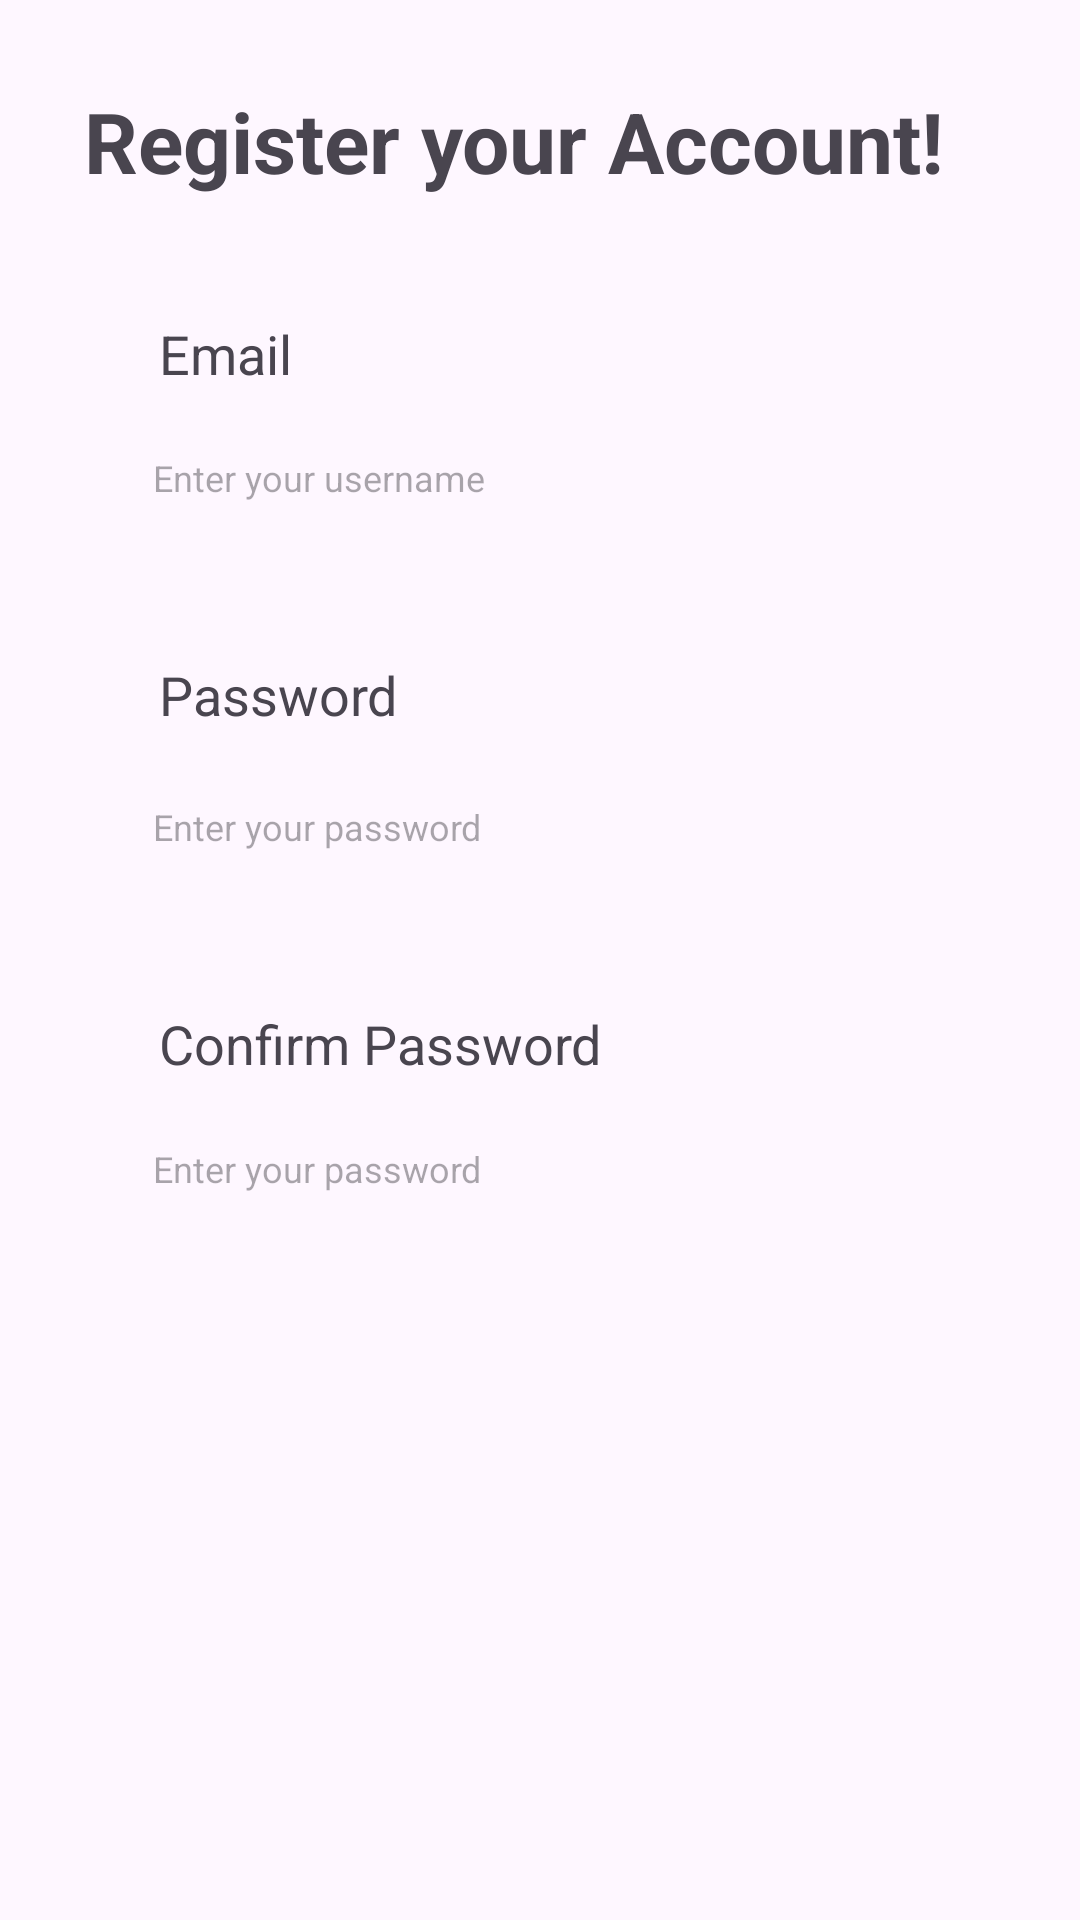

Android layout source for this screen:
<!-- AndroidManifest.xml: application theme Theme.Endore -->
<!-- res/layout/activity_register.xml -->
<?xml version="1.0" encoding="utf-8"?>
<androidx.constraintlayout.widget.ConstraintLayout xmlns:android="http://schemas.android.com/apk/res/android"
    xmlns:app="http://schemas.android.com/apk/res-auto"
    xmlns:tools="http://schemas.android.com/tools"
    android:id="@+id/main"
    android:layout_width="match_parent"
    android:layout_height="match_parent"
    tools:context=".User.Register_Activity">



    <TextView
        android:id="@+id/register_your_account"
        android:layout_width="wrap_content"
        android:layout_height="wrap_content"
        android:text="Register your Account!"
        android:textSize="28sp"
        android:textStyle="bold"
        android:layout_marginLeft="20dp"
        android:layout_marginBottom="320dp"

        app:layout_constraintBottom_toBottomOf="parent"
        app:layout_constraintTop_toTopOf="parent"
        app:layout_constraintHorizontal_bias="0.15"
        app:layout_constraintVertical_bias="0.1"
        app:layout_constraintStart_toStartOf="parent"
        app:layout_constraintEnd_toEndOf="parent"
        >

    </TextView>

    <TextView
        android:id="@+id/email"
        android:layout_width="wrap_content"
        android:layout_height="wrap_content"
        android:text="Email"
        android:textSize="18dp"
        android:layout_marginTop="40dp"
        android:layout_marginLeft="53dp"

        app:layout_constraintStart_toStartOf="parent"
        app:layout_constraintEnd_toEndOf="parent"
        app:layout_constraintHorizontal_bias="0.0"
        app:layout_constraintVertical_bias="0.0"
        app:layout_constraintTop_toBottomOf="@id/register_your_account"
        app:layout_constraintBottom_toBottomOf="parent"


        >

    </TextView>

    <EditText
        android:id="@+id/enter_username"
        android:layout_width="match_parent"
        android:layout_height="40dp"
        android:paddingStart="5dp"
        android:hint="  Enter your username"
        android:textSize="12dp"
        android:layout_marginLeft="40dp"
        android:layout_marginRight="40dp"
        android:background="@drawable/edit_text_transparent"

        app:layout_constraintStart_toStartOf="parent"
        app:layout_constraintEnd_toEndOf="parent"
        app:layout_constraintHorizontal_bias="0.19"
        app:layout_constraintVertical_bias="0.02"
        app:layout_constraintTop_toBottomOf="@id/email"
        app:layout_constraintBottom_toBottomOf="parent"
        >

    </EditText>

    <TextView
        android:id="@+id/password"
        android:layout_width="wrap_content"
        android:layout_height="wrap_content"
        android:text="Password"
        android:textSize="18dp"
        android:layout_marginTop="40dp"
        android:layout_marginLeft="53dp"


        app:layout_constraintStart_toStartOf="parent"
        app:layout_constraintEnd_toEndOf="parent"
        app:layout_constraintHorizontal_bias="0.0"
        app:layout_constraintVertical_bias="0.0"
        app:layout_constraintTop_toBottomOf="@id/enter_username"
        app:layout_constraintBottom_toBottomOf="parent"
        >

    </TextView>

    <EditText
        android:id="@+id/enter_password"
        android:layout_height="40dp"
        android:layout_width="match_parent"
        android:layout_marginRight="40dp"

        android:layout_marginLeft="40dp"
        android:layout_marginTop="5dp"
        android:paddingStart="5dp"
        android:hint="  Enter your password"
        android:textSize="12dp"
        android:background="@drawable/edit_text_transparent"

        app:layout_constraintStart_toStartOf="parent"
        app:layout_constraintEnd_toEndOf="parent"
        app:layout_constraintHorizontal_bias="0.19"
        app:layout_constraintVertical_bias="0.02"
        app:layout_constraintTop_toBottomOf="@+id/password"
        app:layout_constraintBottom_toBottomOf="parent"
        >

    </EditText>

    <TextView
        android:id="@+id/confirm_password"
        android:layout_width="wrap_content"
        android:layout_height="wrap_content"
        android:text="Confirm Password"
        android:textSize="18dp"
        android:layout_marginTop="40dp"
        android:layout_marginLeft="53dp"


        app:layout_constraintStart_toStartOf="parent"
        app:layout_constraintEnd_toEndOf="parent"
        app:layout_constraintHorizontal_bias="0.0"
        app:layout_constraintVertical_bias="0.0"
        app:layout_constraintTop_toBottomOf="@id/enter_password"
        app:layout_constraintBottom_toBottomOf="parent"
        >

    </TextView>

    <EditText
        android:id="@+id/confirm_password_edit"
        android:layout_height="40dp"
        android:layout_width="match_parent"
        android:layout_marginRight="40dp"

        android:layout_marginLeft="40dp"
        android:layout_marginTop="5dp"
        android:paddingStart="5dp"
        android:hint="  Enter your password"
        android:textSize="12dp"
        android:background="@drawable/edit_text_transparent"

        app:layout_constraintStart_toStartOf="parent"
        app:layout_constraintEnd_toEndOf="parent"
        app:layout_constraintHorizontal_bias="0.19"
        app:layout_constraintVertical_bias="0.02"
        app:layout_constraintTop_toBottomOf="@+id/confirm_password"
        app:layout_constraintBottom_toBottomOf="parent"
        >

    </EditText>


    <androidx.appcompat.widget.AppCompatImageButton
        android:id="@+id/back_btn"
        android:layout_width="62dp"
        android:layout_height="62dp"
        android:layout_alignParentBottom="true"
        android:layout_marginTop="660dp"
        android:layout_marginStart="20dp"
        android:background="@null"
        android:src="@drawable/back_btn"

        app:layout_constraintEnd_toEndOf="parent"
        app:layout_constraintHorizontal_bias="0.0"
        app:layout_constraintStart_toStartOf="parent"
        app:layout_constraintTop_toTopOf="parent"
        app:layout_constraintBottom_toBottomOf="parent">

    </androidx.appcompat.widget.AppCompatImageButton>




    <androidx.appcompat.widget.AppCompatImageButton
        android:id="@+id/next_btn"
        android:layout_width="62dp"
        android:layout_height="62dp"
        android:layout_alignParentRight="true"
        android:layout_alignParentBottom="true"
        android:layout_marginTop="660dp"
        android:layout_marginEnd="20dp"
        android:background="@null"
        android:src="@drawable/next_btn"

        app:layout_constraintEnd_toEndOf="parent"
        app:layout_constraintHorizontal_bias="1.0"
        app:layout_constraintStart_toStartOf="parent"
        app:layout_constraintTop_toTopOf="parent"
        app:layout_constraintBottom_toBottomOf="parent">


    </androidx.appcompat.widget.AppCompatImageButton>


</androidx.constraintlayout.widget.ConstraintLayout>
<!-- resources referenced by this layout -->
<resources>
  <!-- drawable back_btn (drawable) -->
  <vector xmlns:android="http://schemas.android.com/apk/res/android"
      android:width="30dp"
      android:height="19dp"
      android:viewportWidth="20"
      android:viewportHeight="12">
    <path
        android:pathData="M2,12H0V0H2V12ZM10,12L4,6L10,0L11.4,1.4L7.825,5H20V7H7.825L11.425,10.6L10,12Z"
        android:fillColor="#090909"/>
  </vector>
  <!-- drawable next_btn (drawable) -->
  <vector xmlns:android="http://schemas.android.com/apk/res/android"
      android:width="30dp"
      android:height="19dp"
      android:viewportWidth="20"
      android:viewportHeight="12">
    <path
        android:pathData="M18,0H20V12H18V0ZM10,0L16,6L10,12L8.6,10.6L12.175,7L0,7V5L12.175,5L8.575,1.4L10,0Z"
        android:fillColor="#090909"/>
  </vector>
  <style name="Theme.Endore" parent="Base.Theme.Endore" />
  <style name="Base.Theme.Endore" parent="Theme.Material3.DayNight.NoActionBar">
          
          
      </style>
</resources>
